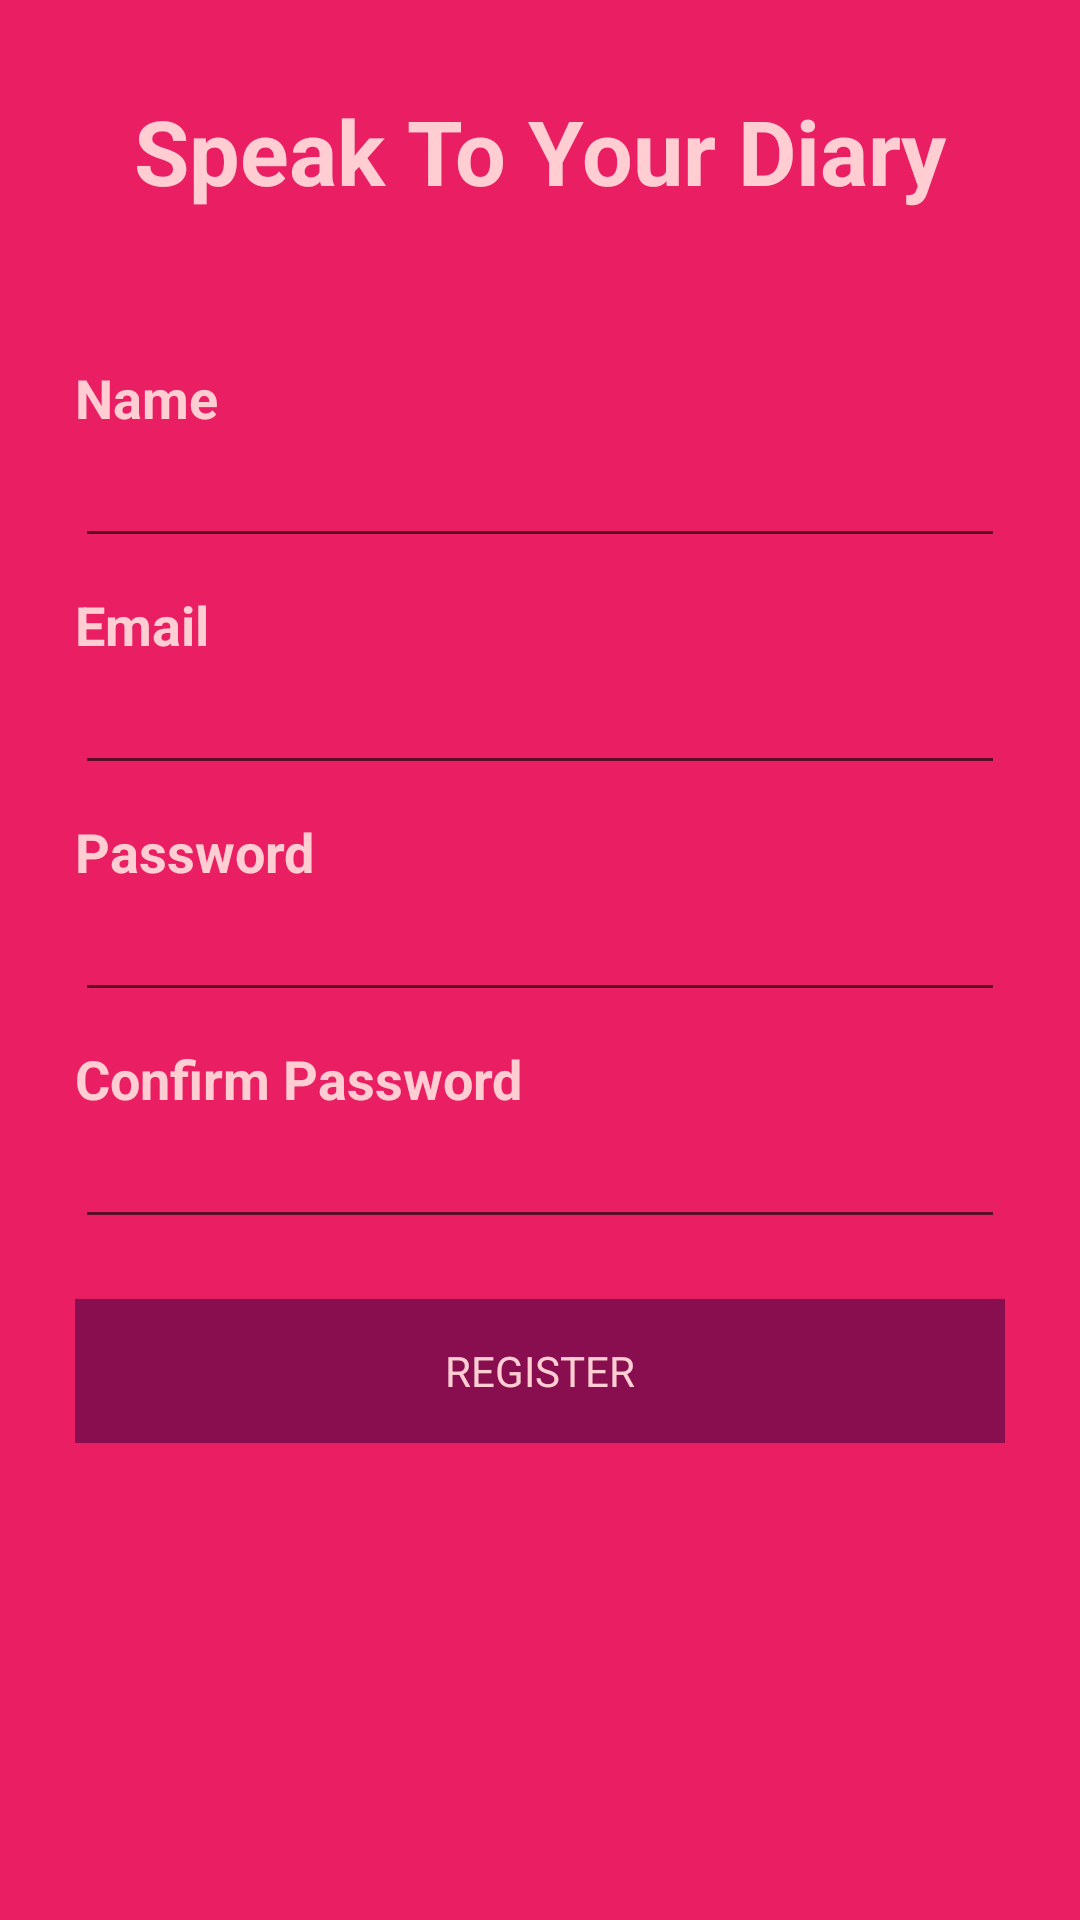

Produce the Android XML layout that renders to this screen, including the resource entries it uses.
<!-- AndroidManifest.xml: application theme AppTheme -->
<!-- res/layout/activity_register.xml -->
<?xml version="1.0" encoding="utf-8"?>
<LinearLayout xmlns:android="http://schemas.android.com/apk/res/android"
    xmlns:tools="http://schemas.android.com/tools"
    android:layout_width="match_parent"
    android:layout_height="match_parent"
    android:orientation="vertical"
    android:background="@color/colorPrimary"
    tools:context="com.example.karthika.ui.RegisterActivity">

    <TextView
        android:layout_width="match_parent"
        android:layout_height="wrap_content"
        android:text="Speak To Your Diary"
        android:textColor="@color/textColor"
        android:textSize="30dp"
        android:gravity="center"
        android:layout_marginTop="30dp"
        android:textStyle="bold"
        />

    <RelativeLayout
        android:layout_width="match_parent"
        android:layout_height="wrap_content"
        android:layout_marginTop="50dp"
        android:layout_marginLeft="25dp"
        android:layout_marginRight="25dp">

        <TextView
            android:layout_width="match_parent"
            android:layout_height="wrap_content"
            android:text="@string/prompt_name"
            android:textColor="@color/textColor"
            android:textSize="18dp"
            android:id="@+id/tx1"
            android:layout_alignParentLeft="true"
            android:textStyle="bold">

        </TextView>

        <EditText
            android:layout_width="match_parent"
            android:layout_height="wrap_content"
            android:layout_below="@+id/tx1"
            android:textColor="@color/textColor"
            android:id="@+id/reg_name"
            />

        <TextView
            android:layout_width="match_parent"
            android:layout_height="wrap_content"
            android:text="@string/prompt_email"
            android:textColor="@color/textColor"
            android:textSize="18dp"
            android:id="@+id/tx2"
            android:layout_alignParentLeft="true"
            android:layout_below="@+id/reg_name"
            android:textStyle="bold"
            android:layout_marginTop="10dp">

        </TextView>

        <EditText
            android:layout_width="match_parent"
            android:layout_height="wrap_content"
            android:layout_below="@+id/tx2"
            android:textColor="@color/textColor"
            android:id="@+id/reg_email"
            android:inputType="textEmailAddress"
            />

        <TextView
            android:layout_width="match_parent"
            android:layout_height="wrap_content"
            android:text="@string/prompt_password"
            android:textColor="@color/textColor"
            android:textSize="18dp"
            android:id="@+id/tx3"
            android:layout_alignParentLeft="true"
            android:layout_below="@+id/reg_email"
            android:textStyle="bold"
            android:layout_marginTop="10dp">

        </TextView>

        <EditText
            android:layout_width="match_parent"
            android:layout_height="wrap_content"
            android:layout_below="@+id/tx3"
            android:textColor="@color/textColor"
            android:id="@+id/reg_password"
            android:inputType="textPassword"></EditText>

        <TextView
            android:layout_width="match_parent"
            android:layout_height="wrap_content"
            android:text="@string/prompt_con_password"
            android:textColor="@color/textColor"
            android:textSize="18dp"
            android:id="@+id/tx4"
            android:layout_alignParentLeft="true"
            android:layout_below="@+id/reg_password"
            android:textStyle="bold"
            android:layout_marginTop="10dp">

        </TextView>

        <EditText
            android:layout_width="match_parent"
            android:layout_height="wrap_content"
            android:layout_below="@+id/tx4"
            android:textColor="@color/textColor"
            android:id="@+id/reg_con_password"
            android:inputType="textPassword"></EditText>

        <Button
            android:layout_width="match_parent"
            android:layout_height="wrap_content"
            android:text="@string/reg_bn_label"
            style="?android:textAppearanceSmall"
            android:textColor="@color/textColor"
            android:id="@+id/reg_button"
            android:layout_below="@+id/reg_con_password"
            android:layout_marginTop="20dp"
            android:background="@drawable/button_selecter"
            />

    </RelativeLayout>

</LinearLayout>
<!-- resources referenced by this layout -->
<resources>
  <color name="colorPrimary">#e91e63</color>
  <color name="textColor">#ffcdd2</color>
  <!-- drawable button_selecter (drawable) -->
  <?xml version="1.0" encoding="utf-8"?>
  <selector xmlns:android="http://schemas.android.com/apk/res/android">
  <item android:state_pressed="true" android:drawable="@color/colorAccent"></item>
  <item android:drawable="@color/buttonColor"></item>
  </selector>
  <string name="prompt_con_password">Confirm Password</string>
  <string name="prompt_email">Email</string>
  <string name="prompt_name">Name</string>
  <string name="prompt_password">Password</string>
  <string name="reg_bn_label">Register</string>
  <style name="AppTheme" parent="Theme.AppCompat.Light.NoActionBar">
          
          <item name="colorPrimary">@color/colorPrimary</item>
          <item name="colorPrimaryDark">@color/colorPrimaryDark</item>
          <item name="colorAccent">@color/colorAccent</item>
          
      </style>
  <color name="colorAccent">#673ab7</color>
  <color name="buttonColor">#880e4f</color>
  <color name="colorPrimaryDark">#880e4f</color>
</resources>
